Run: headless pygame with SDL's dummy video driver; simulated clock (each Clock.tick advances the game by its frame time, no real sleeping); random seed 0; keys injected as events and as key.get_pressed() state; mouse plan: one left click at the window centre at the start of phase 2, then a move to the lower-right quarter at the start of phase 3.
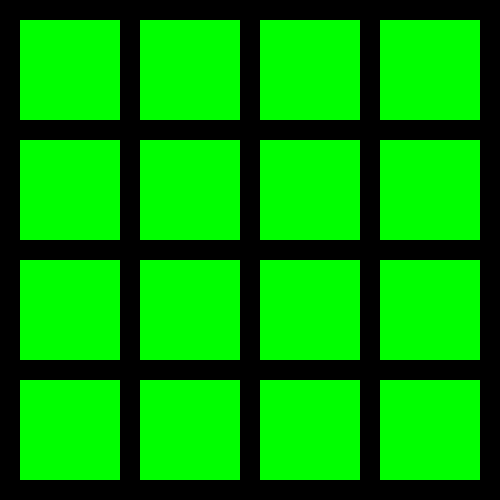
Frame 1 of 4 · flips 1–60 · no input
Frame 2 of 4 · flips 61–180 · clicked the window centre · tapped SPACE, RETURN · held RIGHT (→), D · screen unchanged from frame 1, image omitted
Frame 3 of 4 · flips 181–300 · moved the mouse to the lower-right quarter · held DOWN (↓), S · screen unchanged from frame 2, image omitted
Frame 4 of 4 · flips 301–420 · held LEFT (←), A, UP (↑), W · screen unchanged from frame 3, image omitted

The pygame program that drew these frames:

import pygame
import random

# Constants for card and game setup
CARD_SIZE = 100
MARGIN = 20
NUM_ROWS = 4
NUM_COLS = 4
WIDTH = (CARD_SIZE + MARGIN) * NUM_COLS + MARGIN
HEIGHT = (CARD_SIZE + MARGIN) * NUM_ROWS + MARGIN

# Colors
WHITE = (255, 255, 255)
BLACK = (0, 0, 0)
GREEN = (0, 255, 0)
RED = (255, 0, 0)
YELLOW = (255, 255, 0)

# Initialize Pygame
pygame.init()

# Set up the display
screen = pygame.display.set_mode((WIDTH, HEIGHT))
pygame.display.set_caption("PM Anthis Memory Game")

# Card class
class Card:
    def __init__(self, symbol, position):
        self.symbol = symbol
        self.position = position
        self.rect = pygame.Rect(position[0], position[1], CARD_SIZE, CARD_SIZE)
        self.revealed = False
        self.matched = False

    def draw(self, screen):
        if self.revealed or self.matched:
            pygame.draw.rect(screen, WHITE, self.rect)
            font = pygame.font.Font(None, 74)
            text = font.render(str(self.symbol), True, RED)
            screen.blit(text, (self.position[0] + 35, self.position[1] + 25))
        else:
            pygame.draw.rect(screen, GREEN, self.rect)

# Create card positions on the board
def create_card_positions():
    positions = []
    for i in range(NUM_ROWS):
        for j in range(NUM_COLS):
            x = MARGIN + j * (CARD_SIZE + MARGIN)
            y = MARGIN + i * (CARD_SIZE + MARGIN)
            positions.append((x, y))
    return positions

# Generate pairs of symbols (for a memory matching game)
def generate_pairs():
    symbols = list(range(8)) * 2  # 8 unique symbols, each appearing twice
    random.shuffle(symbols)
    return symbols

# Create the cards
def create_cards():
    positions = create_card_positions()
    pairs = generate_pairs()
    cards = []
    for i, symbol in enumerate(pairs):
        card = Card(symbol, positions[i])
        cards.append(card)
    return cards

# Game loop
def game_loop():
    cards = create_cards()
    first_card = None
    second_card = None
    clock = pygame.time.Clock()
    running = True

    while running:
        screen.fill(BLACK)

        # Draw all cards
        for card in cards:
            card.draw(screen)

        # Event handling
        for event in pygame.event.get():
            if event.type == pygame.QUIT:
                running = False

            if event.type == pygame.MOUSEBUTTONDOWN:
                pos = pygame.mouse.get_pos()
                for card in cards:
                    if card.rect.collidepoint(pos) and not card.revealed and not card.matched:
                        card.revealed = True

                        if first_card is None:
                            first_card = card
                        elif second_card is None:
                            second_card = card

                # Check if two cards are flipped
                if first_card and second_card:
                    if first_card.symbol == second_card.symbol:
                        first_card.matched = True
                        second_card.matched = True
                    else:
                        pygame.time.wait(500)
                        first_card.revealed = False
                        second_card.revealed = False

                    first_card = None
                    second_card = None

        pygame.display.flip()
        clock.tick(30)

# Start the game
game_loop()

# Quit Pygame
pygame.quit()
